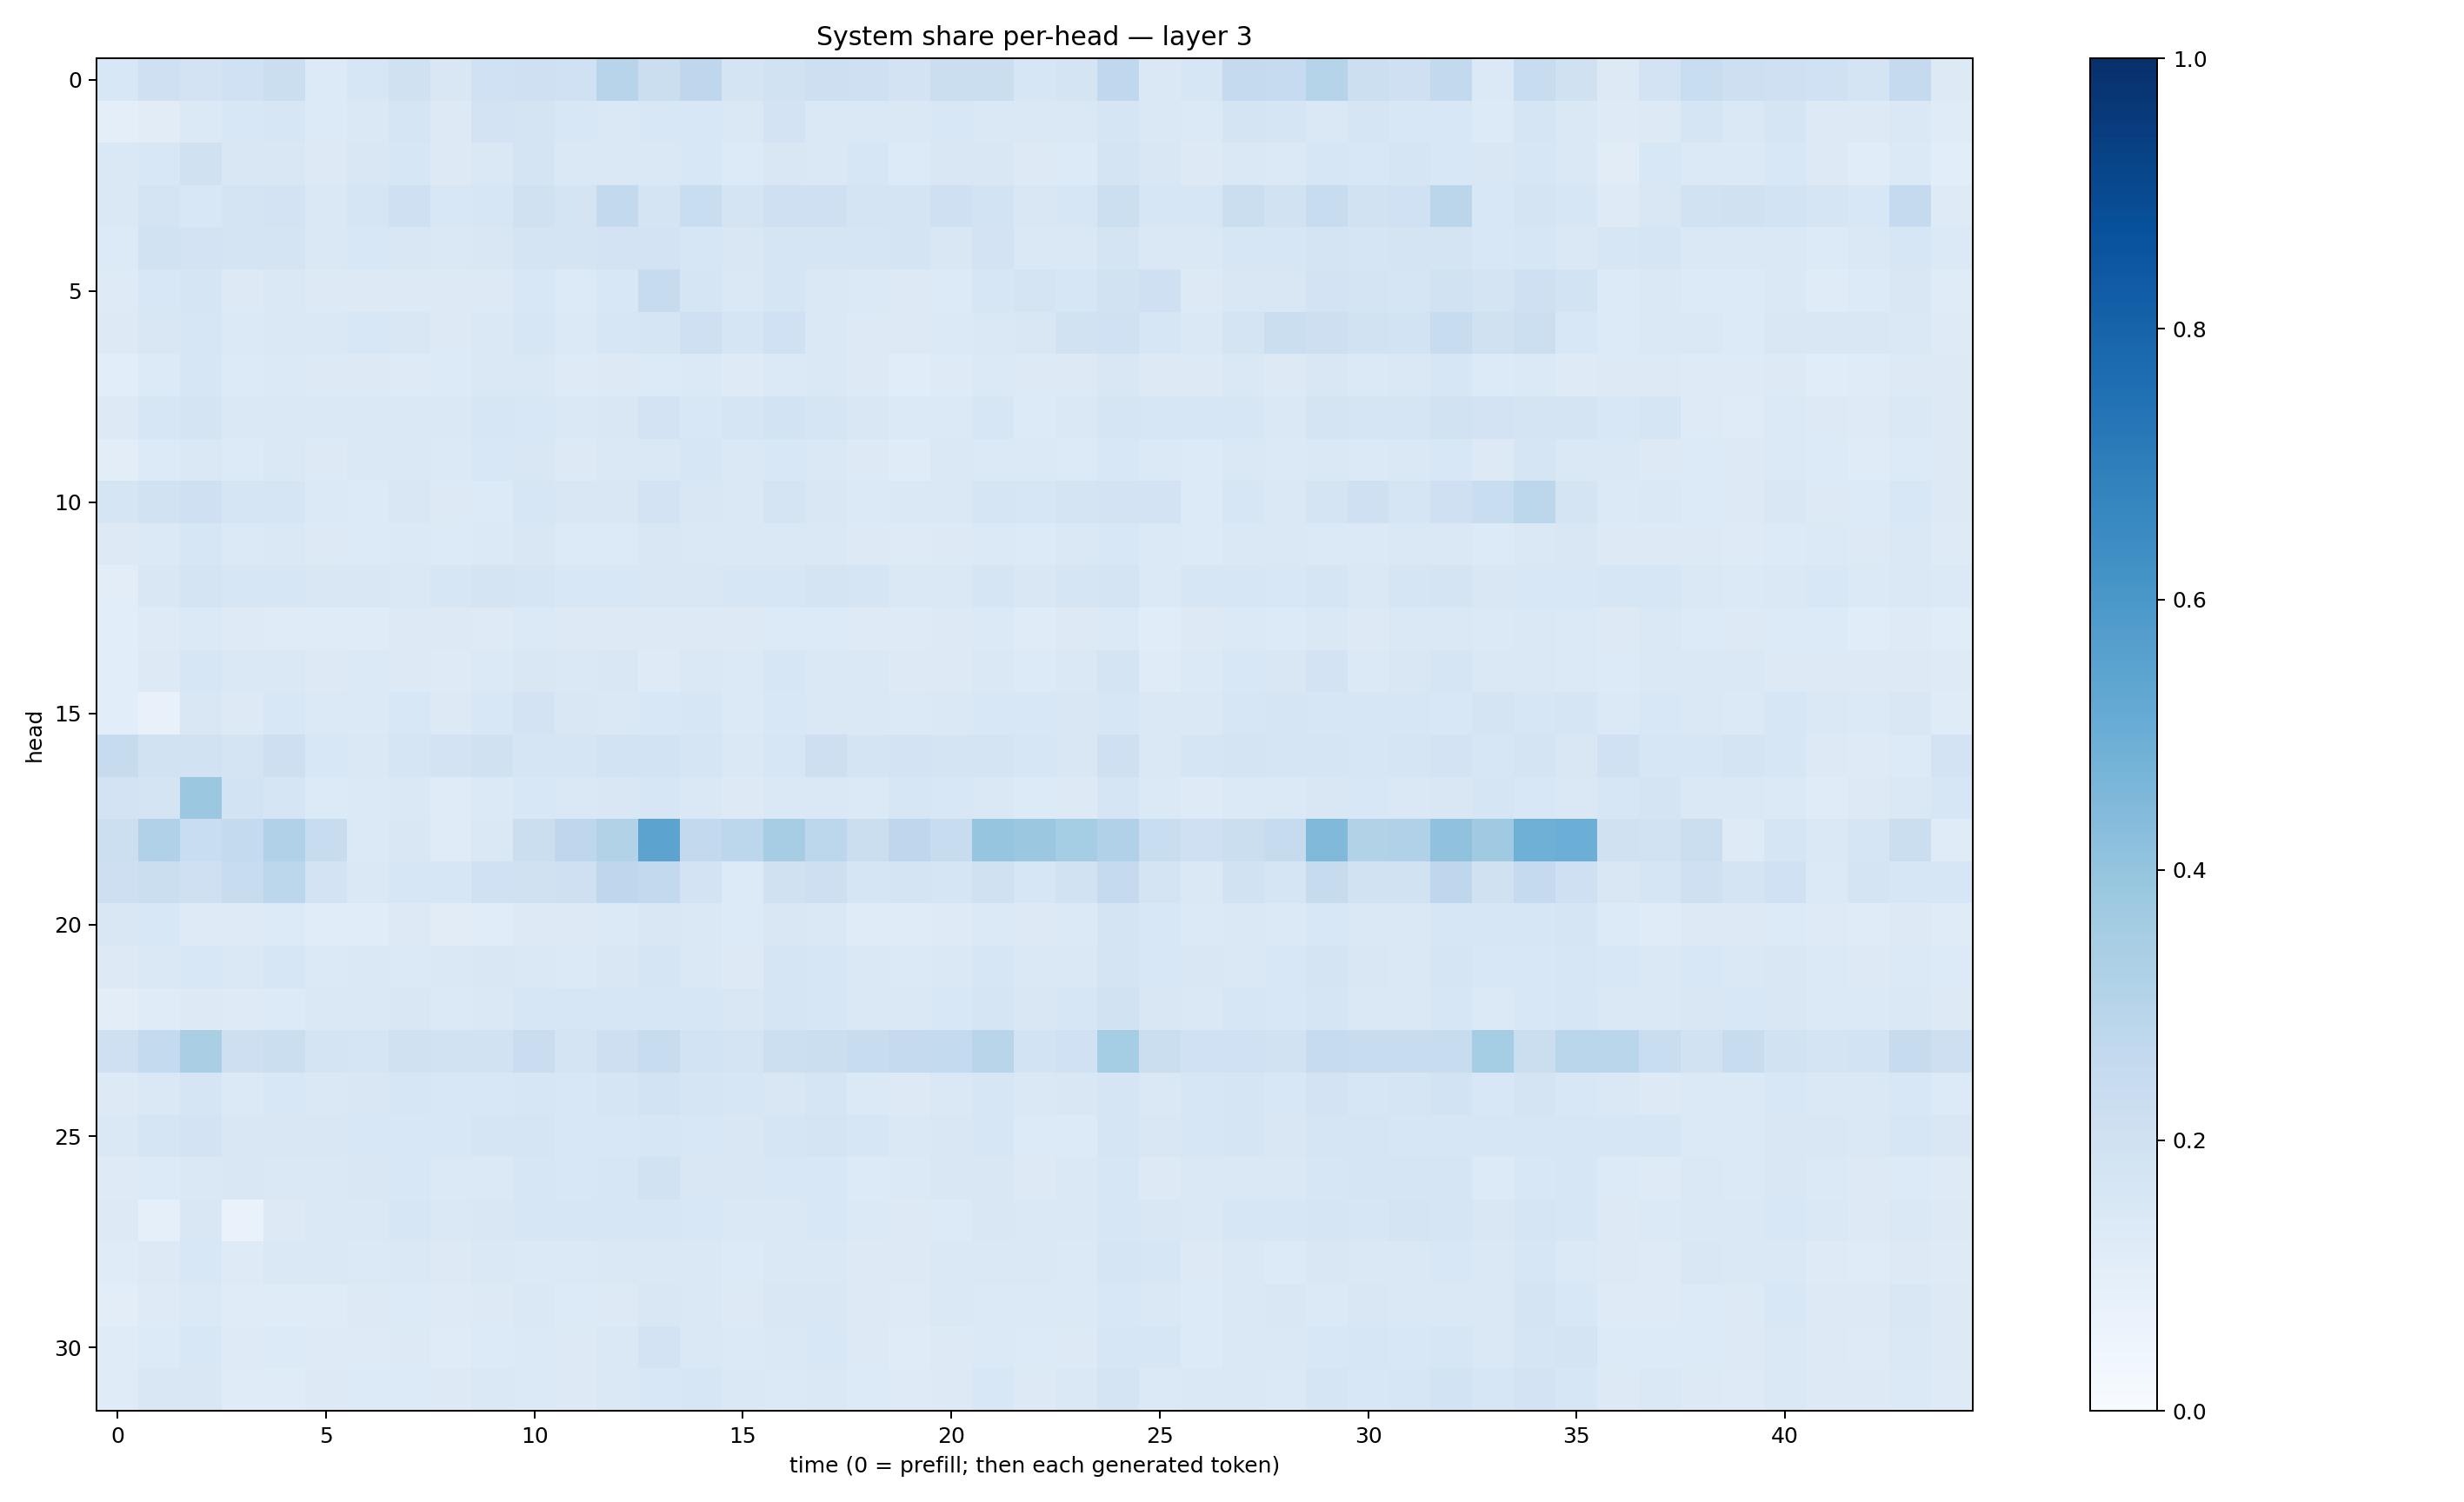

Data behind this chart, as committed beside it:
0.155886, 0.20801632, 0.18034896, 0.20221496, 0.22142631, 0.13448036, 0.16239253, 0.19546086, 0.14854228, 0.20194799, 0.20586002, 0.2018098, 0.29387408, 0.2224363, 0.27659845, 0.17531525, 0.18868835, 0.21238065, 0.20747122, 0.18084025, 0.21894787, 0.22652502, 0.15767506, 0.17555241
0.09937, 0.1131, 0.1391, 0.1541, 0.1597, 0.1362, 0.1409, 0.1697, 0.1305, 0.1804, 0.1787, 0.1556, 0.1465, 0.1558, 0.1544, 0.1473, 0.1815, 0.1469, 0.1409, 0.1444, 0.1534, 0.1437, 0.144, 0.1471
0.1475, 0.1543, 0.1966, 0.1505, 0.15, 0.1272, 0.1486, 0.158, 0.1284, 0.1459, 0.1732, 0.1435, 0.1477, 0.148, 0.1561, 0.1333, 0.1513, 0.1408, 0.1574, 0.1365, 0.1519, 0.1501, 0.1285, 0.1363
0.1448, 0.1784, 0.154, 0.175, 0.1804, 0.1466, 0.1711, 0.205, 0.1526, 0.1615, 0.1979, 0.1795, 0.2608, 0.1773, 0.2328, 0.1787, 0.2069, 0.2084, 0.1779, 0.1767, 0.2046, 0.1852, 0.1504, 0.1588
0.1348, 0.1875, 0.1807, 0.1785, 0.1741, 0.1432, 0.1541, 0.15, 0.1449, 0.1496, 0.1757, 0.1796, 0.1808, 0.181, 0.1624, 0.1511, 0.1714, 0.1666, 0.165, 0.1734, 0.1516, 0.1813, 0.1477, 0.1474
0.1237, 0.1531, 0.1697, 0.1322, 0.1477, 0.1251, 0.1269, 0.1311, 0.1269, 0.1283, 0.1555, 0.1359, 0.1536, 0.246, 0.1691, 0.1421, 0.1703, 0.1449, 0.1378, 0.1296, 0.1332, 0.159, 0.1742, 0.1579
0.1285, 0.1517, 0.1608, 0.1375, 0.1478, 0.1455, 0.1535, 0.1509, 0.1322, 0.1477, 0.1613, 0.1393, 0.1619, 0.1658, 0.2056, 0.1715, 0.1996, 0.144, 0.1319, 0.1303, 0.1406, 0.1476, 0.1503, 0.1907
0.1085, 0.1359, 0.1627, 0.136, 0.1396, 0.1251, 0.1274, 0.1241, 0.1342, 0.1454, 0.1478, 0.1242, 0.1306, 0.1355, 0.1379, 0.1242, 0.1391, 0.1455, 0.1306, 0.1134, 0.124, 0.1369, 0.1255, 0.1264
0.1302, 0.1567, 0.1771, 0.145, 0.1415, 0.1441, 0.1472, 0.1469, 0.148, 0.1586, 0.156, 0.1414, 0.1491, 0.1816, 0.1524, 0.1655, 0.184, 0.1668, 0.1523, 0.1377, 0.1378, 0.1613, 0.1335, 0.1411
0.1044, 0.1353, 0.1466, 0.1347, 0.1467, 0.1299, 0.1406, 0.1436, 0.1379, 0.1545, 0.1509, 0.1322, 0.1426, 0.1446, 0.1567, 0.1467, 0.1537, 0.1466, 0.1296, 0.1203, 0.1419, 0.139, 0.1372, 0.1348
0.1689, 0.1879, 0.2106, 0.1654, 0.1684, 0.1401, 0.1353, 0.1497, 0.1322, 0.1361, 0.1583, 0.152, 0.1523, 0.183, 0.1519, 0.1469, 0.1737, 0.1506, 0.1388, 0.1443, 0.1476, 0.1703, 0.1618, 0.1784
0.1324, 0.1379, 0.1592, 0.137, 0.1409, 0.132, 0.1346, 0.1401, 0.1358, 0.139, 0.1497, 0.1365, 0.1363, 0.1488, 0.1457, 0.142, 0.1448, 0.1438, 0.1267, 0.1212, 0.1312, 0.1392, 0.1363, 0.1467
0.1043, 0.1511, 0.173, 0.1582, 0.1592, 0.1514, 0.1507, 0.1428, 0.1596, 0.1744, 0.1715, 0.1548, 0.1548, 0.1495, 0.1513, 0.1621, 0.1599, 0.1768, 0.1664, 0.1477, 0.1447, 0.1706, 0.149, 0.1654
0.1064, 0.1225, 0.137, 0.1215, 0.1205, 0.1179, 0.1186, 0.1286, 0.1268, 0.124, 0.1369, 0.1323, 0.129, 0.1327, 0.1306, 0.1284, 0.1354, 0.1333, 0.1239, 0.1235, 0.1281, 0.139, 0.1201, 0.1284
0.1069, 0.1293, 0.1604, 0.144, 0.1464, 0.1289, 0.1385, 0.132, 0.1238, 0.1376, 0.1498, 0.1475, 0.1517, 0.1216, 0.1429, 0.1405, 0.164, 0.1474, 0.1408, 0.1293, 0.1327, 0.1455, 0.1346, 0.1463
0.1067, 0.07578, 0.15, 0.1267, 0.1561, 0.1392, 0.1385, 0.1532, 0.1281, 0.1537, 0.1814, 0.1511, 0.1417, 0.1552, 0.1576, 0.1373, 0.1534, 0.1416, 0.1453, 0.1405, 0.1456, 0.1546, 0.1524, 0.1507
0.2458, 0.1877, 0.1941, 0.1723, 0.2114, 0.153, 0.1445, 0.1707, 0.1807, 0.1954, 0.1706, 0.1667, 0.1846, 0.1854, 0.1694, 0.1406, 0.1581, 0.2145, 0.1792, 0.1799, 0.1735, 0.1789, 0.1568, 0.1492
0.1799, 0.1748, 0.3813, 0.1873, 0.1673, 0.1366, 0.1371, 0.1474, 0.121, 0.1395, 0.1535, 0.1466, 0.1494, 0.163, 0.1441, 0.1296, 0.1418, 0.1413, 0.1374, 0.1614, 0.1552, 0.1463, 0.1344, 0.1307
0.2183, 0.3181, 0.2328, 0.2566, 0.3197, 0.238, 0.1389, 0.1498, 0.1175, 0.142, 0.2223, 0.2742, 0.3115, 0.5451, 0.26, 0.2804, 0.3496, 0.281, 0.2242, 0.2762, 0.2395, 0.3984, 0.3808, 0.3516
0.2133, 0.2224, 0.207, 0.2347, 0.2784, 0.1824, 0.1479, 0.1626, 0.1607, 0.2019, 0.1957, 0.2045, 0.2745, 0.2606, 0.1824, 0.1343, 0.1982, 0.2114, 0.1656, 0.1788, 0.1651, 0.1981, 0.1625, 0.1885
0.1516, 0.1544, 0.1222, 0.1218, 0.1365, 0.1152, 0.115, 0.1305, 0.1118, 0.1157, 0.1309, 0.1281, 0.1378, 0.1492, 0.1442, 0.1347, 0.1513, 0.1455, 0.1194, 0.1203, 0.1236, 0.1401, 0.1319, 0.1374
0.1253, 0.1412, 0.1541, 0.1431, 0.1572, 0.139, 0.1433, 0.1406, 0.1441, 0.1486, 0.1456, 0.1393, 0.1499, 0.1658, 0.1437, 0.1292, 0.1659, 0.1639, 0.1417, 0.1397, 0.1433, 0.1573, 0.1443, 0.1448
0.1044, 0.118, 0.1316, 0.1248, 0.1335, 0.1449, 0.1466, 0.1514, 0.138, 0.1443, 0.1616, 0.1617, 0.1631, 0.1572, 0.1592, 0.1502, 0.1672, 0.1587, 0.1427, 0.146, 0.1542, 0.171, 0.1517, 0.1575
0.2063, 0.2558, 0.3395, 0.2124, 0.2206, 0.1768, 0.1716, 0.1986, 0.1924, 0.1921, 0.2278, 0.1738, 0.214, 0.2398, 0.1854, 0.1772, 0.215, 0.2246, 0.2361, 0.2531, 0.2553, 0.2902, 0.1845, 0.2014
0.125, 0.1454, 0.1673, 0.1393, 0.1534, 0.142, 0.1499, 0.1637, 0.1539, 0.1553, 0.1579, 0.1526, 0.1669, 0.1862, 0.1709, 0.1597, 0.1517, 0.1652, 0.14, 0.1279, 0.1431, 0.1574, 0.146, 0.1509
0.1419, 0.1697, 0.1819, 0.1513, 0.1485, 0.1498, 0.1546, 0.1531, 0.1562, 0.1652, 0.1669, 0.1542, 0.1548, 0.162, 0.1528, 0.1493, 0.1678, 0.1769, 0.1582, 0.1428, 0.1495, 0.1601, 0.1346, 0.1367
0.1222, 0.1333, 0.144, 0.1495, 0.1423, 0.1427, 0.1503, 0.1533, 0.1395, 0.1372, 0.1573, 0.155, 0.1608, 0.192, 0.151, 0.1491, 0.1534, 0.1545, 0.1335, 0.1389, 0.1489, 0.1504, 0.1303, 0.1455
0.1285, 0.09151, 0.1498, 0.06989, 0.1286, 0.1421, 0.1439, 0.1593, 0.1407, 0.1498, 0.1594, 0.1592, 0.1571, 0.162, 0.1557, 0.1484, 0.1469, 0.1548, 0.1376, 0.1288, 0.1341, 0.1489, 0.1418, 0.1436
0.1204, 0.1326, 0.1528, 0.1219, 0.142, 0.1407, 0.138, 0.1465, 0.1278, 0.1463, 0.1385, 0.1406, 0.1453, 0.1478, 0.142, 0.1335, 0.1414, 0.1441, 0.1271, 0.1271, 0.1458, 0.1448, 0.1447, 0.1373
0.1039, 0.122, 0.1379, 0.1206, 0.1194, 0.1196, 0.1328, 0.134, 0.1248, 0.1312, 0.1416, 0.1347, 0.1303, 0.1494, 0.145, 0.1308, 0.1501, 0.1494, 0.1327, 0.122, 0.1411, 0.14, 0.1377, 0.1395
0.121, 0.1349, 0.1547, 0.1239, 0.1339, 0.1225, 0.1249, 0.1326, 0.1209, 0.1358, 0.1376, 0.1302, 0.1411, 0.1834, 0.1465, 0.137, 0.1468, 0.1535, 0.1315, 0.1206, 0.1301, 0.1391, 0.1339, 0.1325
0.1194, 0.1502, 0.1502, 0.1205, 0.121, 0.1269, 0.1355, 0.134, 0.1262, 0.141, 0.1371, 0.1325, 0.1415, 0.1526, 0.1595, 0.1427, 0.1372, 0.1437, 0.1329, 0.1231, 0.125, 0.1527, 0.1257, 0.1409
